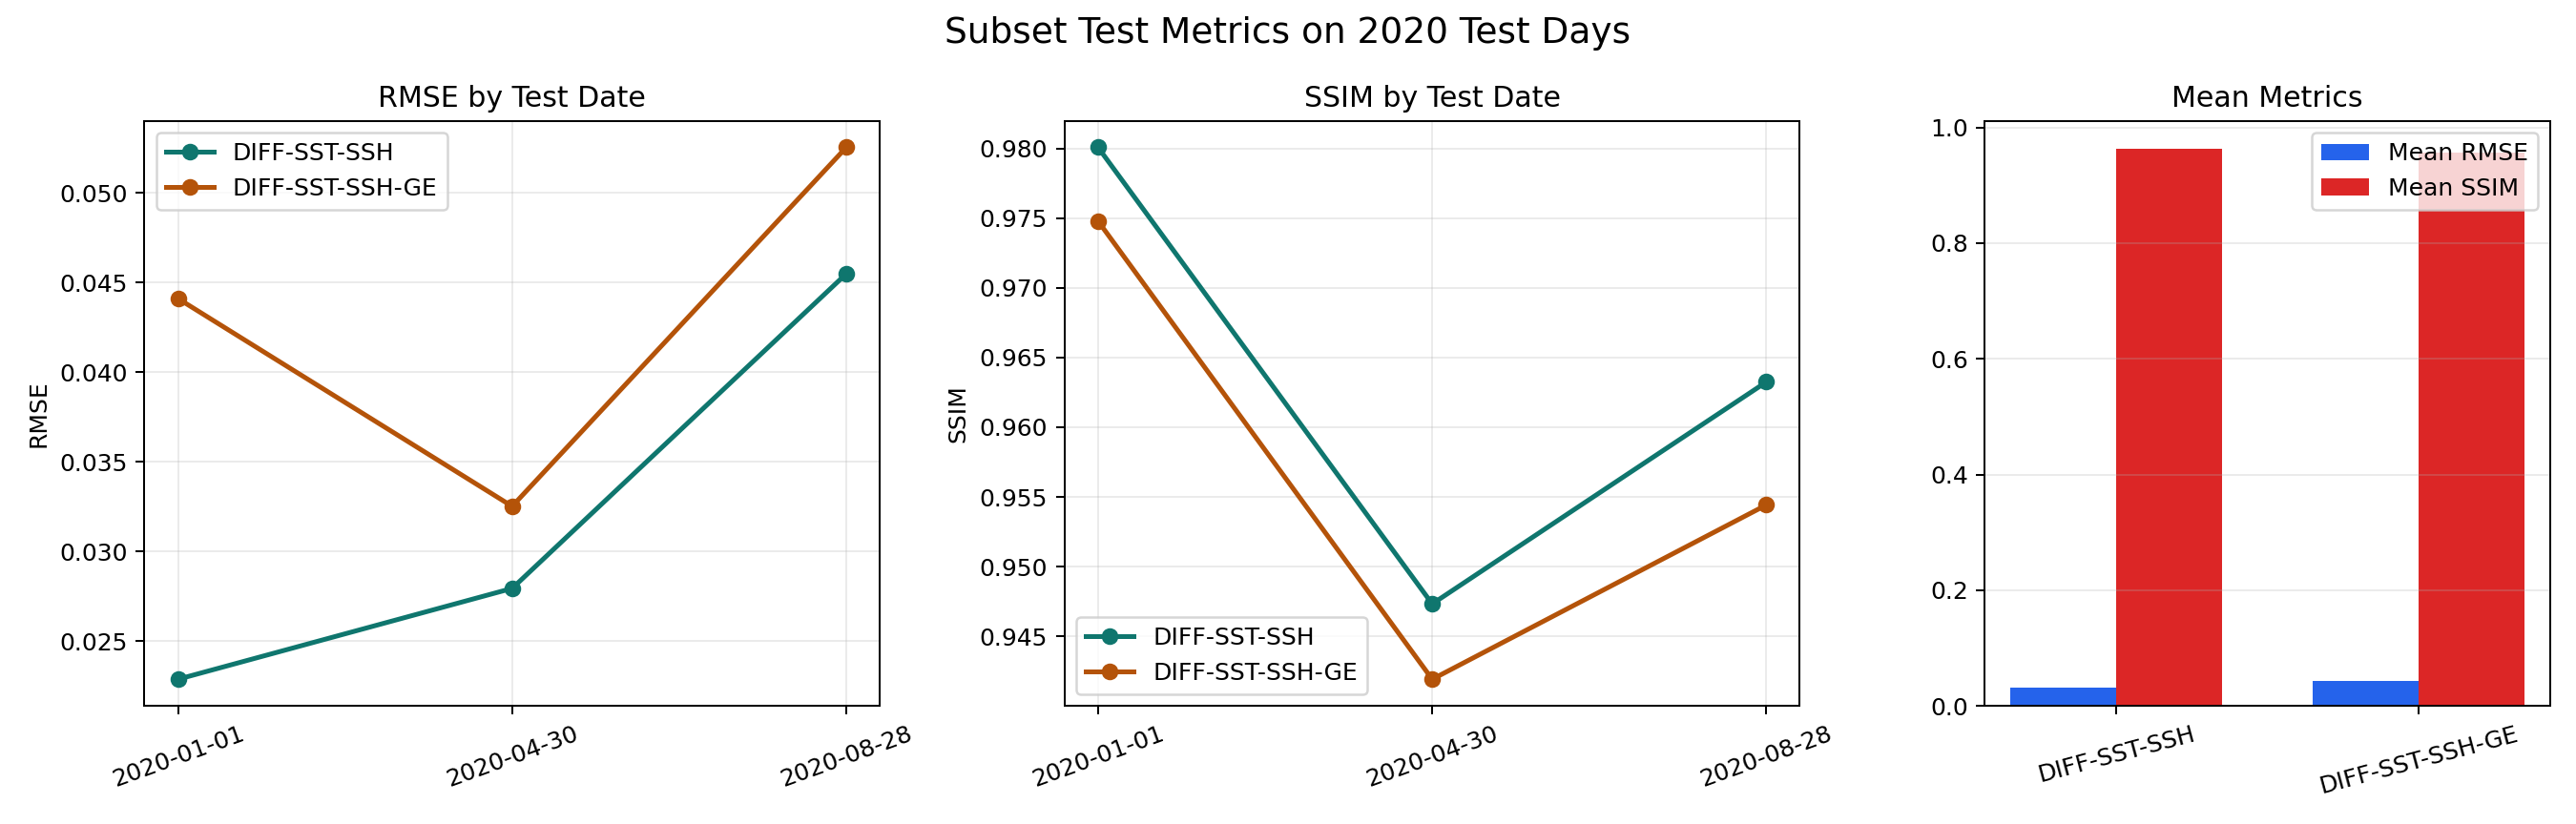

The data file committed next to this chart (first rows):
mode, index, selected_sample_id, rmse, ssim
DIFF-SST-SSH, 0, 10, 0.02288, 0.9801
DIFF-SST-SSH, 120, 12, 0.02794, 0.9473
DIFF-SST-SSH, 240, 7, 0.04549, 0.9633
DIFF-SST-SSH-GE, 0, 6, 0.0441, 0.9748
DIFF-SST-SSH-GE, 120, 12, 0.03252, 0.9419
DIFF-SST-SSH-GE, 240, 2, 0.05253, 0.9544
